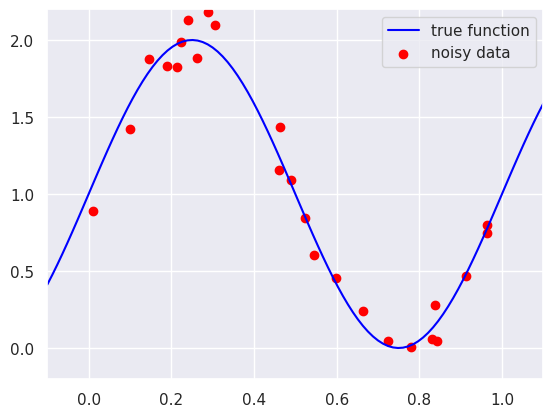
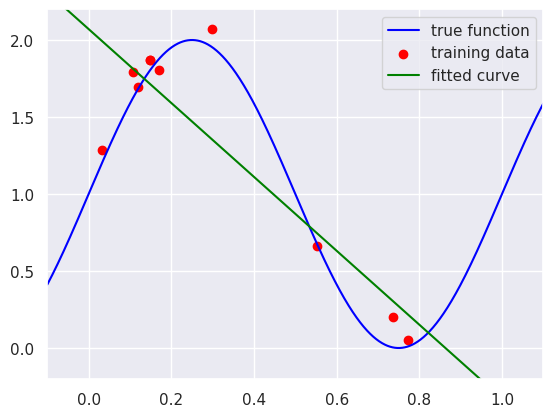
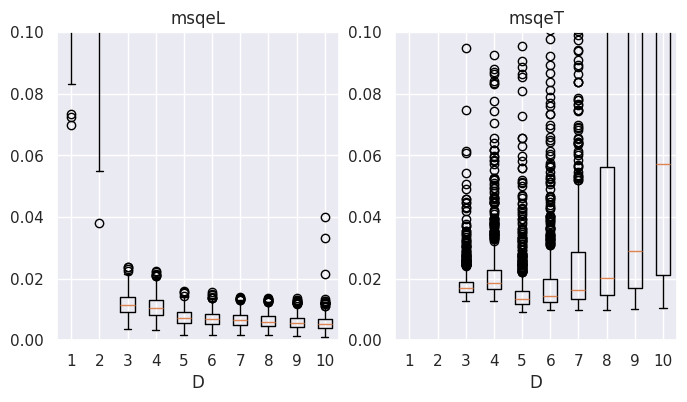
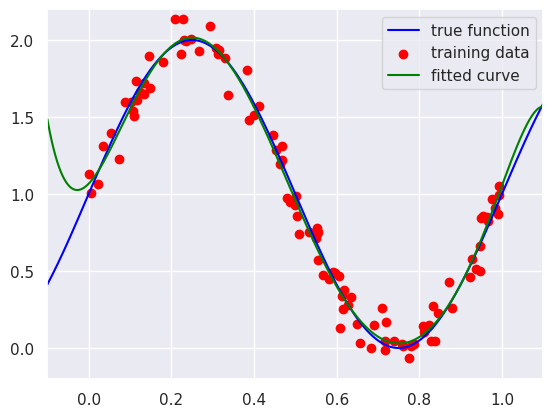
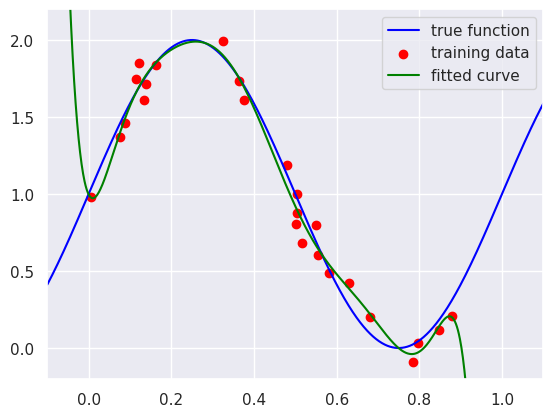
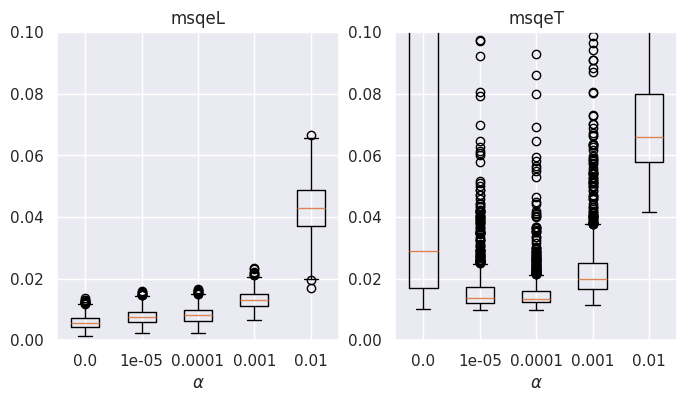

These figures' Python source, in order:
# 準備あれこれ
import numpy as np
import matplotlib.pyplot as plt
import pandas as pd
import seaborn
seaborn.set()

### データを生成する関数
#
def generateData(N, trueFunc=False, seed=None, sigma=0.0):

    if trueFunc:
        x = np.linspace(-0.1, 1.1, num=N)
        y = np.sin(2*np.pi*x) + 1
    else:
        # 乱数生成器
        rng = np.random.default_rng(seed)
        x = rng.uniform(0.0, 1.0, N)
        y = np.sin(2*np.pi*x) + 1 + sigma*rng.standard_normal(N)

    return x, y

x_true, y_true  = generateData(100, trueFunc=True)
x_noisy, y_noisy = generateData(25, sigma=0.1)
fig, ax = plt.subplots()
ax.set_xlim(-0.1, 1.1)
ax.set_ylim(-0.2, 2.2)
ax.plot(x_true, y_true, color='blue', label='true function')
ax.scatter(x_noisy, y_noisy, color='red', label='noisy data')
ax.legend()
plt.show()

##### 1, x, x^2, x^3, ..., x^D をならべたデータ行列（N x (D+1)）をつくる
#
def makeDataMatrix(x, D):

    N = x.shape[0]
    X = np.zeros((N, D+1))
    X[:, 0] = 1
    for d in range(1, D+1):
        X[:, d] = x**d

    return X

### 線形回帰
#
def LinearRegression(X, y):
    # 正規方程式の左辺の行列を A とする
    A = X.T @ X
    # 正規方程式の右辺のベクトルを b とする
    b = X.T @ y
    # np.linalg.solve を使って正規方程式を解き，解を w とする
    w = np.linalg.solve(A, b)
    return w

# 実験条件
NL, NT = 10, 1000 # 学習データ数，テストデータ数
sig = 0.1 # ノイズの標準偏差
D = 1 # 多項式次数

# 学習データを作って多項式回帰
xL, yL = generateData(NL, sigma=sig)
XL = makeDataMatrix(xL, D)
w = LinearRegression(XL, yL)
yL_est = XL @ w
msqeL = np.mean((yL - yL_est)**2)

# テストデータを作って予測
xT, yT = generateData(NT, sigma=sig)
XT = makeDataMatrix(xT, D)
yT_est = XT @ w
msqeT = np.mean((yT - yT_est)**2)

## グラフを描く
#
x_true, y_true = generateData(1000, trueFunc=True)
X_true = makeDataMatrix(x_true, D)
y_est = X_true @ w
fig, ax = plt.subplots()
ax.set_xlim(-0.1, 1.1)
ax.set_ylim(-0.2, 2.2)
ax.plot(x_true, y_true, color='blue', label='true function')
ax.scatter(xL, yL, color='red', label='training data')
ax.plot(x_true, y_est, color='green', label='fitted curve')
ax.legend()
plt.show()

# 試行ごとの平均二乗誤差の平均を表示
print(f'D = {D}, msqeL = {msqeL:.5f}, msqeT = {msqeT:.5f}')

# 実験条件
Dlist = [1, 2, 3, 4, 5, 6, 7, 8, 9, 10] # 多項式次数
Ntrial = 1000 # 試行回数
NL, NT = 25, 1000 # 学習データ数，テストデータ数
sig = 0.1 # ノイズの標準偏差

msqeL = np.zeros((len(Dlist), Ntrial))
msqeT = np.zeros((len(Dlist), Ntrial))

for i, D in enumerate(Dlist):
    for n in range(Ntrial):
        xL, yL = generateData(NL, sigma=0.1, seed=2*n)
        XL = makeDataMatrix(xL, D)
        w = LinearRegression(XL, yL)
        yL_est = XL @ w
        msqeL[i, n] = np.mean((yL - yL_est)**2)
        xT, yT = generateData(NT, sigma=0.1, seed=2*n+1)
        XT = makeDataMatrix(xT, D)
        yT_est = XT @ w
        msqeT[i, n] = np.mean((yT - yT_est)**2)
    eL, eT = np.mean(msqeL[i, :]), np.mean(msqeT[i, :])
    print(f'# D = {D}, msqeL = {eL:.4g}, msqeT = {eT:.4g}')

fig, ax = plt.subplots(1, 2, figsize=(8, 4))
ax[0].boxplot(msqeL.T)
ax[0].set_xticklabels(Dlist)
ax[0].set_ylim(0, 0.1)
ax[0].set_xlabel('D')
ax[0].set_title('msqeL')
ax[1].boxplot(msqeT.T)
ax[1].set_xticklabels(Dlist)
ax[1].set_ylim(0, 0.1)
ax[1].set_xlabel('D')
ax[1].set_title('msqeT')
plt.show()

# 実験条件
NL, NT = 100, 1000 # 学習データ数，テストデータ数
sig = 0.1 # ノイズの標準偏差
D = 9 # 多項式次数

# 学習データを作って多項式回帰
xL, yL = generateData(NL, sigma=sig)
XL = makeDataMatrix(xL, D)
w = LinearRegression(XL, yL)
yL_est = XL @ w
msqeL = np.mean((yL - yL_est)**2)

# テストデータを作って予測
xT, yT = generateData(NT, sigma=sig)
XT = makeDataMatrix(xT, D)
yT_est = XT @ w
msqeT = np.mean((yT - yT_est)**2)

## グラフを描く
#
x_true, y_true = generateData(1000, trueFunc=True)
X_true = makeDataMatrix(x_true, D)
y_est = X_true @ w
fig, ax = plt.subplots()
ax.set_xlim(-0.1, 1.1)
ax.set_ylim(-0.2, 2.2)
ax.plot(x_true, y_true, color='blue', label='true function')
ax.scatter(xL, yL, color='red', label='training data')
ax.plot(x_true, y_est, color='green', label='fitted curve')
ax.legend()
plt.show()

# 試行ごとの平均二乗誤差の平均を表示
print(f'D = {D}, msqeL = {msqeL:.5f}, msqeT = {msqeT:.5f}')

# 実験条件
NL, NT = 10, 1000 # 学習データ数，テストデータ数
sig = 0.1 # ノイズの標準偏差
Dlist = [1, 3, 5, 7, 9] # 多項式次数

for D in Dlist:
    xL, yL = generateData(NL, sigma=sig)
    XL = makeDataMatrix(xL, D)
    w = LinearRegression(XL, yL)
    print(f'D = {D}, w = {w}, ||w||^2 = {w @ w}')

### リッジ回帰
#
def RidgeRegression(X, y, lam, excludeBias=True):
    # 正規方程式の左辺の行列を A とする
    eyet = np.ones(X.shape[1])
    if excludeBias:
        eyet[0] = 0.0
    A = X.T @ X + lam * np.diag(eyet)
    # 正規方程式の右辺のベクトルを XTY とする
    b = X.T @ y
    #print(X.shape, A.shape, b.shape)
    # np.linalg.solve を使って正規方程式を解き，解を w とする
    w = np.linalg.solve(A, b)
    return w

# 実験条件
NL, NT = 25, 1000 # 学習データ数，テストデータ数
sig = 0.1 # ノイズの標準偏差
D = 9 # 多項式次数
alpha = 0.0 # 0.0, 0.0001, 0.001, 0.01, 0.1, 1.0

# 学習データを作って多項式回帰
xL, yL = generateData(NL, sigma=sig)
XL = makeDataMatrix(xL, D)
w = RidgeRegression(XL, yL, alpha)
yL_est = XL @ w
msqeL = np.mean((yL - yL_est)**2)

# テストデータを作って予測
xT, yT = generateData(NT, sigma=sig)
XT = makeDataMatrix(xT, D)
yT_est = XT @ w
msqeT = np.mean((yT - yT_est)**2)

## グラフを描く
#
x_true, y_true = generateData(1000, trueFunc=True)
X_true = makeDataMatrix(x_true, D)
y_est = X_true @ w
fig, ax = plt.subplots()
ax.set_xlim(-0.1, 1.1)
ax.set_ylim(-0.2, 2.2)
ax.plot(x_true, y_true, color='blue', label='true function')
ax.scatter(xL, yL, color='red', label='training data')
ax.plot(x_true, y_est, color='green', label='fitted curve')
ax.legend()
plt.show()

# 試行ごとの平均二乗誤差の平均を表示
print(f'D = {D}, alpha = {alpha}, msqeL = {msqeL:.5f}, msqeT = {msqeT:.5f}')

# 実験条件
D = 9
lamlist = [0.0, 0.00001, 0.0001, 0.001, 0.01] # 正則化パラメータ
Ntrial = 1000 # 試行回数
NL, NT = 25, 1000 # 学習データ数，テストデータ数
sig = 0.1 # ノイズの標準偏差

msqeL = np.zeros((len(lamlist), Ntrial))
msqeT = np.zeros((len(lamlist), Ntrial))

for i, lam in enumerate(lamlist):
    for n in range(Ntrial):
        xL, yL = generateData(NL, sigma=0.1, seed=2*n)
        XL = makeDataMatrix(xL, D)
        w = RidgeRegression(XL, yL, lam)
        yL_est = XL @ w
        msqeL[i, n] = np.mean((yL - yL_est)**2)
        xT, yT = generateData(NT, sigma=0.1, seed=2*n+1)
        XT = makeDataMatrix(xT, D)
        yT_est = XT @ w
        msqeT[i, n] = np.mean((yT - yT_est)**2)
    eL, eT = np.mean(msqeL[i, :]), np.mean(msqeT[i, :])
    print(f'# D = {D}, lam = {lam}, msqeL = {eL:.4g}, msqeT = {eT:.4g}')

fig, ax = plt.subplots(1, 2, figsize=(8, 4))
ax[0].boxplot(msqeL.T)
ax[0].set_xticklabels(lamlist)
ax[0].set_ylim(0, 0.1)
ax[0].set_xlabel(r'$\alpha$')
ax[0].set_title('msqeL')
ax[1].boxplot(msqeT.T)
ax[1].set_xticklabels(lamlist)
ax[1].set_ylim(0, 0.1)
ax[1].set_xlabel(r'$\alpha$')
ax[1].set_title('msqeT')
plt.show()

# 実験条件
NL, NV, NT = 25, 5, 1000 # 学習データ数，検証データ数，テストデータ数
sig = 0.1 # ノイズの標準偏差
D = 9 # 多項式次数

# 学習データの一部を検証用とする
xLV, yLV = generateData(NL + NV, sigma=sig)
xL, xV = xLV[:NL], xLV[NL:]
yL, yV = yLV[:NL], yLV[NL:]

alphaList = [0.0, 1e-6, 1e-5, 1e-4, 0.001, 0.01, 0.1, 1.0]

msqeL = np.zeros(len(alphaList))
msqeV = np.zeros(len(alphaList))

for i, alpha in enumerate(alphaList):
    XL = makeDataMatrix(xL, D)
    w = RidgeRegression(XL, yL, alpha)
    yL_est = XL @ w
    msqeL[i] = np.mean((yL - yL_est)**2)
    XV = makeDataMatrix(xV, D)
    yV_est = XV @ w
    msqeV[i] = np.mean((yV - yV_est)**2)
    print(f'# D = {D}, alpha = {alpha}, msqeL = {msqeL[i]:.4g}, msqeV = {msqeV[i]:.4g}')

idx = np.argmin(msqeV)
alpha = alphaList[idx]
XT = makeDataMatrix(xT, D)
yT_est = XT @ w
msqeT = np.mean((yT - yT_est)**2)

print()
print(f'[selected] D = {D}, alpha = {alpha}, msqeL = {msqeL[idx]:.4g}, msqeV = {msqeV[idx]:.4g}, msqeT = {msqeT:.4g}')

